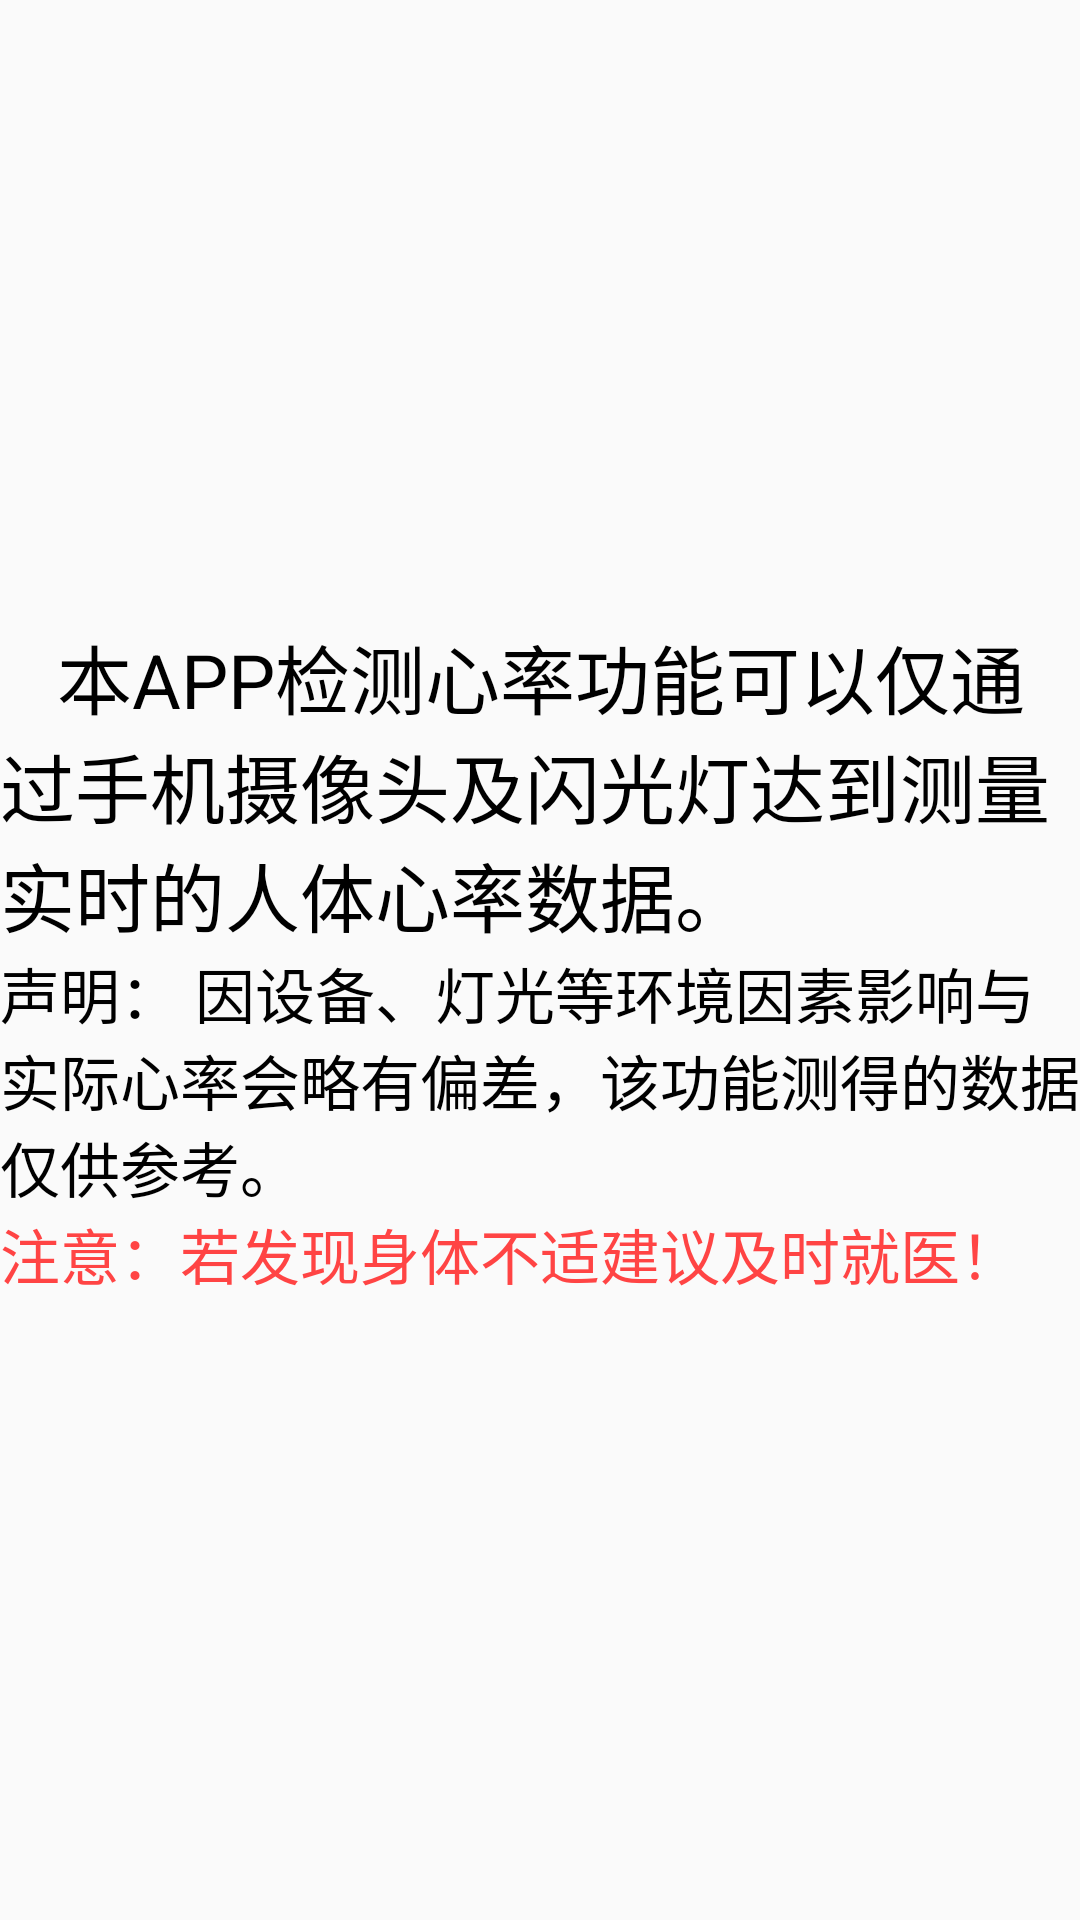

Produce the Android XML layout that renders to this screen, including the resource entries it uses.
<!-- AndroidManifest.xml: application theme AppTheme -->
<!-- res/layout/fragment_blank.xml -->
<?xml version="1.0" encoding="utf-8"?>
<FrameLayout xmlns:android="http://schemas.android.com/apk/res/android"
    xmlns:tools="http://schemas.android.com/tools"
    android:layout_width="match_parent"
    android:layout_height="match_parent"
    tools:context=".BlankFragment">
<LinearLayout
    android:orientation="vertical"
    android:layout_width="match_parent"
    android:layout_height="match_parent"
    android:gravity="center">

    <TextView
        android:id="@+id/text1"
        android:layout_width="wrap_content"
        android:layout_height="wrap_content"
        android:layout_gravity="center"
        android:textSize="25sp"
        android:textAllCaps="false"
        android:textColor="@android:color/black"
        android:text="   本APP检测心率功能可以仅通过手机摄像头及闪光灯达到测量实时的人体心率数据。"
     />

    <LinearLayout
        android:orientation="vertical"
        android:layout_width="match_parent"
        android:layout_height="wrap_content"
        android:layout_gravity="bottom"
        >
        <TextView
            android:id="@+id/text2"
            android:layout_width="wrap_content"
            android:layout_height="wrap_content"
            android:textSize="20sp"
            android:textAllCaps="false"
            android:textColor="@android:color/black"
            android:text="声明： 因设备、灯光等环境因素影响与实际心率会略有偏差，该功能测得的数据仅供参考。"
            />
        <TextView
            android:id="@+id/text3"
            android:layout_width="wrap_content"
            android:layout_height="wrap_content"
            android:textSize="20sp"
            android:textAllCaps="false"
            android:textColor="@android:color/holo_red_light"
            android:text="注意：若发现身体不适建议及时就医！"
            />
    </LinearLayout>

</LinearLayout>






</FrameLayout>
<!-- resources referenced by this layout -->
<resources>
  <style name="AppTheme" parent="Theme.AppCompat.Light.DarkActionBar">
          
          <item name="colorPrimary">@color/colorPrimary</item>
          <item name="colorPrimaryDark">@color/colorPrimaryDark</item>
          <item name="colorAccent">@color/colorAccent</item>
      </style>
  <color name="colorPrimary">#F1806C</color>
  <color name="colorPrimaryDark">#F1634A</color>
  <color name="colorAccent">#03DAC5</color>
</resources>
